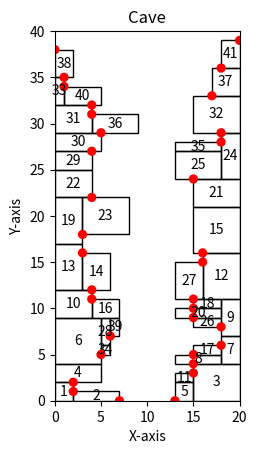

The script that saved this image:
import matplotlib.pyplot as plt
from matplotlib.patches import Rectangle
from matplotlib.patches import Circle

import random

CAVE_WIDTH = 20
CAVE_DEPTH = 40

CURRENT_MAX_WIDTH = 5
CURRENT_MAX_HEIGHT = 5

# TODO : 좁은 틈 (CURRENT MIN HEIGHT)을 알면 potential point 만들 때 좁은 틈에 있는 2개 지우고, 좀 더 밖에 1개로 대체 가능

class Object:
    def __init__(self, name, width, height):
        self.name = name
        self.width = width
        self.height = height

        self.covered_obj = None

    def __str__(self):
        return f"Object {self.name} : ({self.width}, {self.height})"


def sum_accumulated_width(surface):
    accumulated_width = 0
    current = surface
    if current is not None:
        while current.covered_obj is not None:
            accumulated_width += current.width
            current = current.covered_obj

    return accumulated_width


def left_or_right_judge(target_obj):
    current = target_obj
    if current is not None:
        while current.covered_obj is not None:
            current = current.covered_obj

    return current.name


class StateRepresentor:
    def __init__(self, x_range, y_range):
        self.fig, self.ax = plt.subplots()
        self.ax.set_xlim(0, x_range)
        self.ax.set_ylim(0, y_range)

        self.ax.set_aspect('equal')
        self.ax.set_xlabel('X-axis')
        self.ax.set_ylabel('Y-axis')
        self.ax.set_title('Cave')

        self.object_counter = 0

    def draw_rectangle(self, name, x, y, width, height):
        rectangle = Rectangle((x, y), width, height, edgecolor='black', facecolor='none')
        self.ax.add_patch(rectangle)

        text_x = x + width / 2
        text_y = y + height / 2
        number = name
        self.ax.text(text_x, text_y, str(number), ha='center', va='center')

    def draw_potential_points(self, potential_points):
        for point in potential_points:
            x = point.x
            y = point.y
            circle = Circle((x, y), 0.5, facecolor='red')
            self.ax.add_patch(circle)


class GlobalPlanner:
    def __init__(self):

        self.state_representor = StateRepresentor(CAVE_WIDTH, CAVE_DEPTH)

        self.left_wall = Object('LEFT_WALL', 0, CAVE_DEPTH)
        self.right_wall = Object('RIGHT_WALL', 0, CAVE_DEPTH)
        self.base_line = Object('BASE_LINE', CAVE_WIDTH, 0)

        self.left_surface_list = [(self.left_wall, 0, CAVE_DEPTH)]
        self.right_surface_list = [(self.right_wall, 0, CAVE_DEPTH)]

        self.potential_points = []

        self.generate_potential_points()

    def object_generator(self, name, max_width, max_height):
        return Object(name, random.randint(1, max_width), random.randint(1, max_height))

    def generate_potential_points(self):

        left_potential_points = []
        right_potential_points = []

        # generate left potential points
        for idx in range(len(self.left_surface_list)):
            x = sum_accumulated_width(self.left_surface_list[idx][0])
            lower_y = self.left_surface_list[idx][1]
            higher_y = self.left_surface_list[idx][2]

            left_potential_points.append(
                PotentialPoint(x, lower_y, self.left_surface_list[idx][0], 'LOWER'))
            left_potential_points.append(
                PotentialPoint(x, higher_y, self.left_surface_list[idx][0], 'HIGHER'))

        for point in left_potential_points:
            value_for_removing = point.y
            for compare in left_potential_points:
                if compare.y == value_for_removing:
                    if compare.x > point.x:
                        left_potential_points.remove(compare)
                    elif compare.x < point.x:
                        if point in left_potential_points:
                            left_potential_points.remove(point)

        left_potential_points.pop()

        # generate right potential points
        for idx in range(len(self.right_surface_list)):
            x = CAVE_WIDTH - sum_accumulated_width(self.right_surface_list[idx][0])
            lower_y = self.right_surface_list[idx][1]
            higher_y = self.right_surface_list[idx][2]

            right_potential_points.append(
                PotentialPoint(x, lower_y, self.right_surface_list[idx][0], 'LOWER'))
            right_potential_points.append(
                PotentialPoint(x, higher_y, self.right_surface_list[idx][0], 'HIGHER'))

        for point in right_potential_points:
            value_for_removing = point.y
            for compare in right_potential_points:
                if compare.y == value_for_removing:
                    if compare.x < point.x:
                        right_potential_points.remove(compare)
                    elif compare.x > point.x:
                        if point in right_potential_points:
                            right_potential_points.remove(point)

        right_potential_points.pop()

        # merge left and right
        merged_potential_points = left_potential_points + right_potential_points

        # delete duplicate points
        for point in merged_potential_points:
            for compare in merged_potential_points:
                if (point.x == compare.x and point.y == compare.y) and (point != compare):
                    merged_potential_points.remove(point)
                    merged_potential_points.remove(compare)

        self.potential_points = merged_potential_points[:]

    def update_surface_list(self, target_obj, target_point):

        if left_or_right_judge(target_obj) == 'LEFT_WALL':
            surface_list = self.left_surface_list
        else:
            surface_list = self.right_surface_list

        if target_point.lower_or_higher == 'LOWER':
            surface_list.append((target_obj, target_point.y, target_point.y + target_obj.height))

            for surface in surface_list:
                if surface[0].name == target_obj.covered_obj.name:
                    surface_list.remove(surface)
                    if (target_point.y + target_obj.height) != surface[2]:
                        surface_list.append(
                            (surface[0], target_point.y + target_obj.height, surface[2]))

        elif target_point.lower_or_higher == 'HIGHER':
            surface_list.append((target_obj, target_point.y - target_obj.height, target_point.y))

            for surface in surface_list:
                if surface[0].name == target_obj.covered_obj.name:
                    surface_list.remove(surface)
                    if surface[1] != (target_point.y - target_obj.height):
                        surface_list.append(
                            (surface[0], surface[1], target_point.y - target_obj.height))

        self.left_surface_list.sort(key=lambda x_: x_[1])
        self.right_surface_list.sort(key=lambda x_: x_[1])

    def placing(self, target_obj, target_point):

        # TODO : it should be replaced to order for agent
        if left_or_right_judge(target_obj) == 'LEFT_WALL':
            if target_point.lower_or_higher == 'LOWER':
                self.state_representor.draw_rectangle(
                    target_obj.name, target_point.x, target_point.y, target_obj.width, target_obj.height)
            else:
                self.state_representor.draw_rectangle(
                    target_obj.name, target_point.x, target_point.y, target_obj.width, -target_obj.height)

        elif left_or_right_judge(target_obj) == 'RIGHT_WALL':
            if target_point.lower_or_higher == 'LOWER':
                self.state_representor.draw_rectangle(
                    target_obj.name, target_point.x, target_point.y, -target_obj.width, target_obj.height)
            else:
                self.state_representor.draw_rectangle(
                    target_obj.name, target_point.x, target_point.y, -target_obj.width, -target_obj.height)

    def selecting_point(self, target_obj):

        distance_left_list = []  # (PotentialPoint, width_left, height_left)

        for point in self.potential_points:
            width_left, height_left = point.distance_left_calculator(
                target_obj, self.left_surface_list, self.right_surface_list)
            distance_left_list.append((point, width_left, height_left))

        copied_distance_list = distance_left_list[:]
        distance_left_list.clear()
        for distance_left in copied_distance_list:
            if distance_left[1] > 0 and distance_left[2] > 0 and distance_left[1] - CURRENT_MAX_WIDTH > 0:
                distance_left_list.append(distance_left)

        if distance_left_list:
            current_nearest = distance_left_list[0][0]
            for compare in distance_left_list:
                if compare[0].y < current_nearest.y:
                    current_nearest = compare[0]

            target_obj.covered_obj = current_nearest.covered_obj
        else:
            current_nearest = None
            print("There is no point which can be packed")

        return current_nearest

    def packing_algorithm(self, target_obj):

        target_point = self.selecting_point(target_obj)

        if target_point is None:
            return 'Fail'

        self.placing(target_obj, target_point)
        self.update_surface_list(target_obj, target_point)
        self.generate_potential_points()

        return 'Success'


class PotentialPoint:
    def __init__(self, x, y, covered_obj, lower_or_higher):
        self.x = x
        self.y = y
        self.covered_obj = covered_obj
        self.lower_or_higher = lower_or_higher

        self.width_left = 0
        self.height_left = 0

        self.counter_obj = []

    # calculate left_distance if we place target at that specific point
    def distance_left_calculator(self, target_obj, left_surface_list, right_surface_list):

        free_width = 0
        free_height = 0

        y_level = self.y

        if left_or_right_judge(self.covered_obj) == 'LEFT_WALL':
            # calculate free_width for self(potential point)

            # find counter
            for idx in range(len(right_surface_list)):
                if (y_level > right_surface_list[idx][1]) and (y_level < right_surface_list[idx][2]):
                    self.counter_obj.append(right_surface_list[idx][0])
                elif y_level == right_surface_list[idx][1]:
                    self.counter_obj.append(right_surface_list[idx][0])
                    self.counter_obj.append(right_surface_list[idx - 1][0])
                elif y_level == right_surface_list[idx][2]:
                    self.counter_obj.append(right_surface_list[idx][0])
                    self.counter_obj.append(right_surface_list[idx + 1][0])

                elif self.lower_or_higher == 'LOWER':
                    # if (y_level + target_obj.height >= right_surface_list[idx][1]) \
                    #         and (right_surface_list[idx][1] >= y_level):
                    if (y_level + CURRENT_MAX_HEIGHT >= right_surface_list[idx][1]) \
                            and (right_surface_list[idx][1] >= y_level):
                        self.counter_obj.append(right_surface_list[idx][0])
                elif self.lower_or_higher == 'HIGHER':
                    # if (y_level - target_obj.height <= right_surface_list[idx][2]) \
                    #         and (right_surface_list[idx][2] <= y_level):
                    if (y_level - CURRENT_MAX_HEIGHT <= right_surface_list[idx][2]) \
                            and (right_surface_list[idx][2] <= y_level):
                        self.counter_obj.append(right_surface_list[idx][0])

            current_max_width = sum_accumulated_width(self.counter_obj[0])
            for comparison in self.counter_obj:
                comparison_value = sum_accumulated_width(comparison)
                if comparison_value > current_max_width:
                    current_max_width = comparison_value

            free_width = CAVE_WIDTH - self.x - current_max_width

            # calculate free_height for self(potential point)
            for surface in left_surface_list:
                if self.covered_obj == surface[0]:
                    free_height = surface[2] - surface[1]

        elif left_or_right_judge(self.covered_obj) == 'RIGHT_WALL':

            for idx in range(len(left_surface_list)):
                if (y_level > left_surface_list[idx][1]) and (y_level < left_surface_list[idx][2]):
                    self.counter_obj.append(left_surface_list[idx][0])
                elif y_level == left_surface_list[idx][1]:
                    self.counter_obj.append(left_surface_list[idx][0])
                    self.counter_obj.append(left_surface_list[idx - 1][0])
                elif y_level == left_surface_list[idx][2]:
                    self.counter_obj.append(left_surface_list[idx][0])
                    self.counter_obj.append(left_surface_list[idx + 1][0])

                elif self.lower_or_higher == 'LOWER':
                    # if (y_level + target_obj.height >= left_surface_list[idx][1]) \
                    #         and (left_surface_list[idx][1] >= y_level):
                    if (y_level + CURRENT_MAX_HEIGHT >= left_surface_list[idx][1]) \
                            and (left_surface_list[idx][1] >= y_level):
                        self.counter_obj.append(left_surface_list[idx][0])
                elif self.lower_or_higher == 'HIGHER':
                    # if (y_level - target_obj.height <= left_surface_list[idx][2]) \
                    #         and (left_surface_list[idx][2] <= y_level):
                    if (y_level - CURRENT_MAX_HEIGHT <= left_surface_list[idx][2]) \
                            and (left_surface_list[idx][2] <= y_level):
                        self.counter_obj.append(left_surface_list[idx][0])

            current_max_width = sum_accumulated_width(self.counter_obj[0])
            for comparison in self.counter_obj:
                comparison_value = sum_accumulated_width(comparison)
                if comparison_value > current_max_width:
                    current_max_width = comparison_value

            free_width = self.x - current_max_width

            for surface in right_surface_list:
                if self.covered_obj == surface[0]:
                    free_height = surface[2] - surface[1]

        self.width_left = free_width - target_obj.width
        self.height_left = free_height - target_obj.height

        return self.width_left, self.height_left

    def __str__(self):
        return f"Point ({self.x}, {self.y})"


def main():
    plt.ion()
    global_planner = GlobalPlanner()
    stop_animation = False

    def on_key(event):
        global stop_animation
        if event.key == 'q':
            stop_animation = True

    plt.connect('key_press_event', on_key)

    idx = 1

    while not stop_animation:
        obj = global_planner.object_generator(idx, CURRENT_MAX_WIDTH, CURRENT_MAX_HEIGHT)
        result = global_planner.packing_algorithm(obj)

        if result == 'Fail':
            global_planner.state_representor.draw_potential_points(global_planner.potential_points)
            print('Successfully packed ', idx-1, ' objects')
            print('Cannot packing', obj)
            print('Cave searching will be operated')
            break

        idx += 1

        plt.draw()
        plt.pause(0.2)

    plt.ioff()
    plt.show()


if __name__ == "__main__":
    main()
